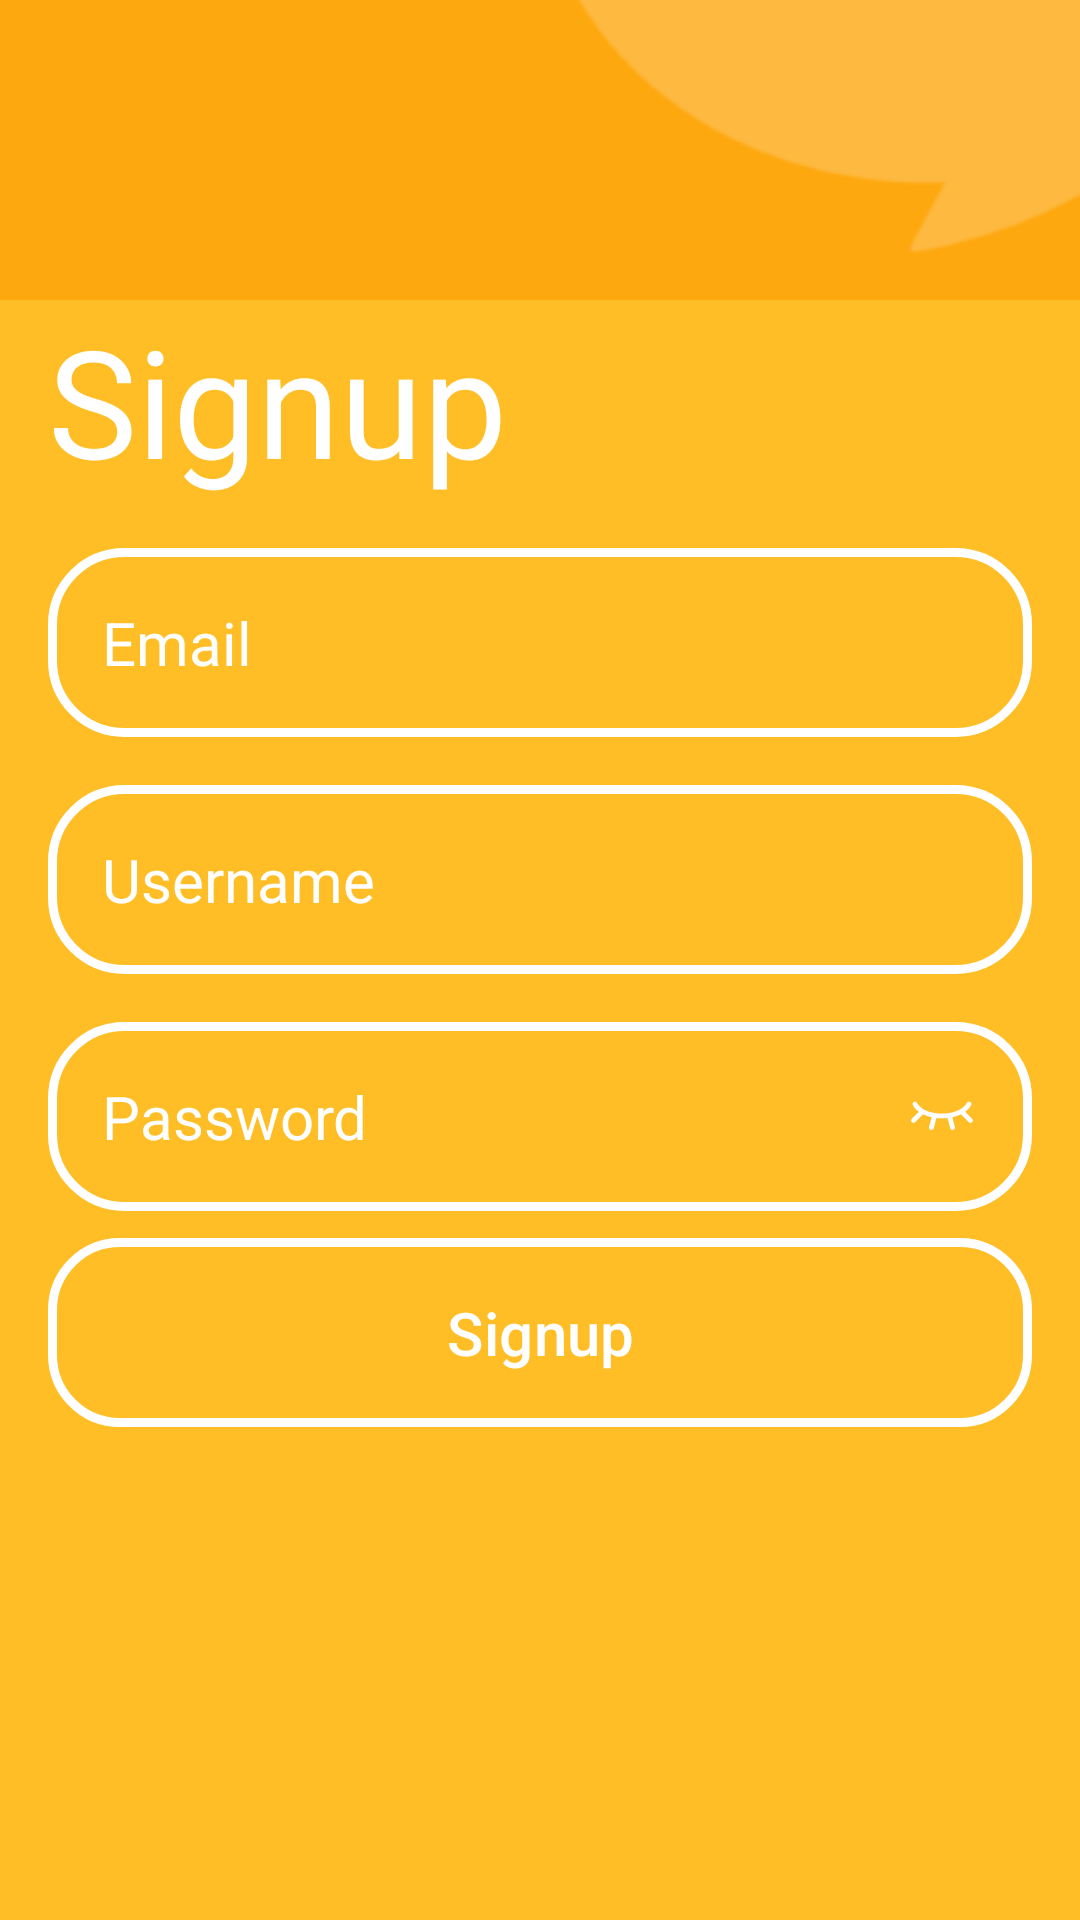

This screen was rendered from an Android layout file. Write that file and the resources it references.
<!-- AndroidManifest.xml: application theme Theme.EECS4443GroupProjectGroup1 -->
<!-- res/layout/signup_page.xml -->
<RelativeLayout xmlns:android="http://schemas.android.com/apk/res/android"
    xmlns:app="http://schemas.android.com/apk/res-auto"
    android:id="@+id/main"
    android:layout_width="match_parent"
    android:layout_height="match_parent"
    android:background="@drawable/loginbackground">

        <LinearLayout
            android:layout_width="match_parent"
            android:layout_height="wrap_content"
            android:orientation="vertical">

            <FrameLayout
                android:id="@+id/top_bar_container"
                android:layout_width="match_parent"
                android:layout_height="100dp">

                <ImageView
                    android:layout_width="match_parent"
                    android:layout_height="match_parent"
                    android:scaleType="centerCrop"
                    android:src="@drawable/topbar" />

                <ImageButton
                    android:id="@+id/back_button"
                    android:layout_marginTop="50dp"
                    android:layout_width="50dp"
                    android:layout_height="50dp"
                    android:background="@android:color/transparent"
                    android:src="@drawable/arrow_back" />
            </FrameLayout>

            <ScrollView
                android:fitsSystemWindows="true"
                android:layout_width="match_parent"
                android:layout_height="match_parent"
                android:layout_below="@id/top_bar_container"
                android:fillViewport="true">

            <LinearLayout
                android:layout_width="match_parent"
                android:layout_height="wrap_content"
                android:orientation="vertical"
                android:paddingTop="0dp"
                android:paddingRight="16dp"
                android:paddingLeft="16dp"
                android:paddingBottom="16dp">

                <TextView
                    android:layout_width="wrap_content"
                    android:layout_height="wrap_content"
                    android:text="Signup"
                    android:layout_marginBottom="16dp"
                    android:textSize="50sp"
                    android:textColor="@color/white" />

                <TextView
                    android:id="@+id/email_error"
                    android:layout_width="match_parent"
                    android:layout_height="wrap_content"
                    android:textColor="#FF0000"
                    android:textSize="14sp"
                    android:visibility="gone"
                    android:layout_marginStart="18dp"
                    android:paddingBottom="4dp"/>

                <EditText
                    android:id="@+id/email_input"
                    android:layout_width="match_parent"
                    android:layout_height="wrap_content"
                    android:layout_marginBottom="16dp"
                    android:hint="Email"
                    android:textColor="@color/white"
                    android:textColorHint="@color/white"
                    android:textSize="20sp"
                    android:background="@drawable/rounded_corner"
                    android:padding="18dp"
                    android:inputType="text" />

                <TextView
                    android:id="@+id/username_error"
                    android:layout_width="match_parent"
                    android:layout_height="wrap_content"
                    android:textColor="#FF0000"
                    android:textSize="14sp"
                    android:visibility="gone"
                    android:layout_marginStart="18dp"
                    android:paddingBottom="4dp"/>

                <EditText
                    android:id="@+id/username_input"
                    android:layout_width="match_parent"
                    android:layout_height="wrap_content"
                    android:layout_marginBottom="16dp"
                    android:hint="Username"
                    android:textColor="@color/white"
                    android:textColorHint="@color/white"
                    android:textSize="20sp"
                    android:background="@drawable/rounded_corner"
                    android:padding="18dp"
                    android:inputType="text" />

                <TextView
                    android:id="@+id/password_error"
                    android:layout_width="match_parent"
                    android:layout_height="wrap_content"
                    android:textColor="#FF0000"
                    android:textSize="14sp"
                    android:visibility="gone"
                    android:layout_marginStart="18dp"
                    android:paddingBottom="4dp"/>

                <FrameLayout
                    android:layout_width="match_parent"
                    android:layout_height="wrap_content">

                    <EditText
                        android:id="@+id/password_input"
                        android:layout_width="match_parent"
                        android:layout_height="wrap_content"
                        android:hint="Password"
                        android:textColor="@color/white"
                        android:textColorHint="@color/white"
                        android:textSize="20sp"
                        android:background="@drawable/rounded_corner"
                        android:padding="18dp"
                        android:inputType="textPassword"
                        android:layout_gravity="center_vertical"/>

                    <ImageView
                        android:id="@+id/password_toggle_icon"
                        android:layout_width="24dp"
                        android:layout_height="24dp"
                        android:src="@drawable/notview"
                        android:layout_gravity="end|center_vertical"
                        android:layout_marginEnd="18dp" />
                </FrameLayout>


                <com.google.android.material.button.MaterialButton
                    android:id="@+id/signup_btn"
                    android:layout_width="match_parent"
                    android:layout_height="wrap_content"
                    android:text="Signup"
                    android:textSize="20sp"
                    android:textColor="@android:color/white"
                    android:layout_marginTop="5dp"
                    android:padding="18dp"
                    app:cornerRadius="24dp"
                    app:strokeColor="@android:color/white"
                    app:strokeWidth="3dp"
                    app:backgroundTint="@android:color/transparent" />
            </LinearLayout>
            </ScrollView>
        </LinearLayout>
</RelativeLayout>
<!-- resources referenced by this layout -->
<resources>
  <color name="white">#FFFFFFFF</color>
  <!-- drawable loginbackground (drawable) -->
  <?xml version="1.0" encoding="utf-8"?>
  <shape xmlns:android="http://schemas.android.com/apk/res/android">
  
      <solid android:color="#ffbe26"/>
  </shape>
  <!-- drawable notview: vector/xml drawable (drawable, 4507 chars, omitted) -->
  <!-- drawable rounded_corner (drawable) -->
  <?xml version="1.0" encoding="utf-8"?>
  <shape xmlns:android="http://schemas.android.com/apk/res/android">
  
      <corners android:radius="24dp"/>
      <stroke android:width="3dp" android:color="@color/white"/>
  </shape>
  <!-- drawable topbar: png bitmap (drawable, 2772 bytes) -->
  <style name="Theme.EECS4443GroupProjectGroup1" parent="Base.Theme.EECS4443GroupProjectGroup1" />
  <style name="Base.Theme.EECS4443GroupProjectGroup1" parent="Theme.Material3.DayNight.NoActionBar">
          
          <item name="colorPrimary">#fea80f</item>
      </style>
</resources>
